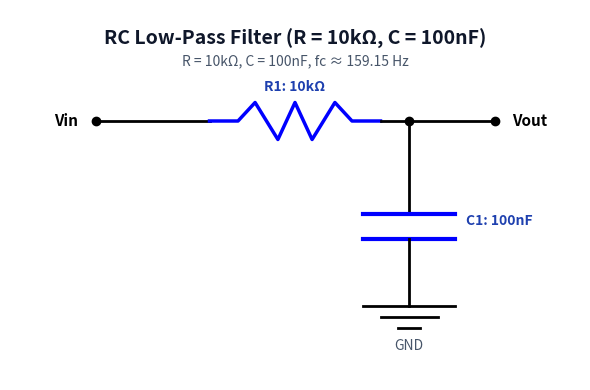

Reproduce this figure in Python. (Note: this script raises an exception after producing the figure.)
"""
Generates the RC test schematic with R = 10kΩ and C = 100nF (cutoff ≈ 159.15 Hz).
"""
from pathlib import Path
import matplotlib
matplotlib.use("Agg")
import matplotlib.pyplot as plt

out_path = Path("data/sample_schematics/sample_rc_10k_100nf.png")
fig, ax = plt.subplots(figsize=(6, 4), dpi=300)
fig.patch.set_facecolor("white")
ax.set_facecolor("white")
ax.axis("off")

ax.text(0.5, 0.95, "RC Low-Pass Filter (R = 10kΩ, C = 100nF)", ha="center", va="top", fontsize=14, weight="bold", color="#0F172A")
ax.text(0.5, 0.88, "R = 10kΩ, C = 100nF, fc ≈ 159.15 Hz", ha="center", va="top", fontsize=10, color="#475569")

# Vin
ax.plot([0.15, 0.35], [0.7, 0.7], 'k-', lw=2)
ax.plot(0.15, 0.7, 'ko', ms=6)
ax.text(0.12, 0.7, "Vin", ha="right", va="center", fontsize=11, weight="bold")

# R series
ax.plot([0.35, 0.40, 0.43, 0.47, 0.50, 0.53, 0.57, 0.60, 0.65],
        [0.7, 0.7, 0.75, 0.65, 0.75, 0.65, 0.75, 0.7, 0.7], 'b-', lw=2.5)
ax.text(0.5, 0.78, "R1: 10kΩ", ha="center", fontsize=10, weight="bold", color="#1E40AF")

# Node Vout
ax.plot([0.65, 0.85], [0.7, 0.7], 'k-', lw=2)
ax.plot(0.70, 0.7, 'ko', ms=6)
ax.plot(0.85, 0.7, 'ko', ms=6)
ax.text(0.88, 0.7, "Vout", ha="left", va="center", fontsize=11, weight="bold")

# Branch down to C
ax.plot([0.70, 0.70], [0.7, 0.45], 'k-', lw=2)
ax.plot([0.62, 0.78], [0.45, 0.45], 'b-', lw=3)
ax.plot([0.62, 0.78], [0.38, 0.38], 'b-', lw=3)
ax.text(0.80, 0.42, "C1: 100nF", ha="left", fontsize=10, weight="bold", color="#1E40AF")

# Ground
ax.plot([0.70, 0.70], [0.38, 0.20], 'k-', lw=2)
ax.plot([0.62, 0.78], [0.20, 0.20], 'k-', lw=2)
ax.plot([0.65, 0.75], [0.17, 0.17], 'k-', lw=2)
ax.plot([0.68, 0.72], [0.14, 0.14], 'k-', lw=2)
ax.text(0.70, 0.08, "GND", ha="center", fontsize=10, color="#475569")

ax.set_xlim(0, 1)
ax.set_ylim(0, 1)
plt.tight_layout()
fig.savefig(out_path, bbox_inches="tight")
plt.close(fig)
print(f"Generated {out_path}")
